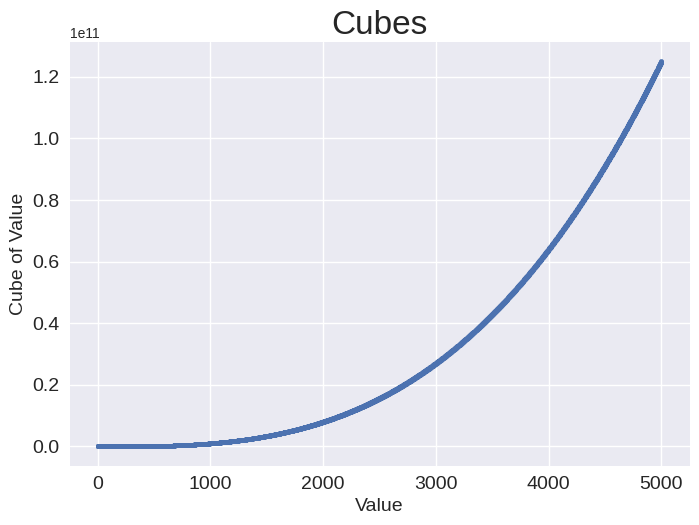

Here is the Python script that generated this plot:
import matplotlib.pyplot as plt

x_values = range(1, 5001)
y_values = [x**3 for x in x_values]

plt.style.use('seaborn-v0_8')
fig, ax = plt.subplots()
ax.scatter(x_values, y_values, s=10)

ax.set_title("Cubes", fontsize=24)
ax.set_xlabel('Value', fontsize=14)
ax.set_ylabel('Cube of Value', fontsize=14)

ax.tick_params(axis='both', labelsize=14)

plt.show()